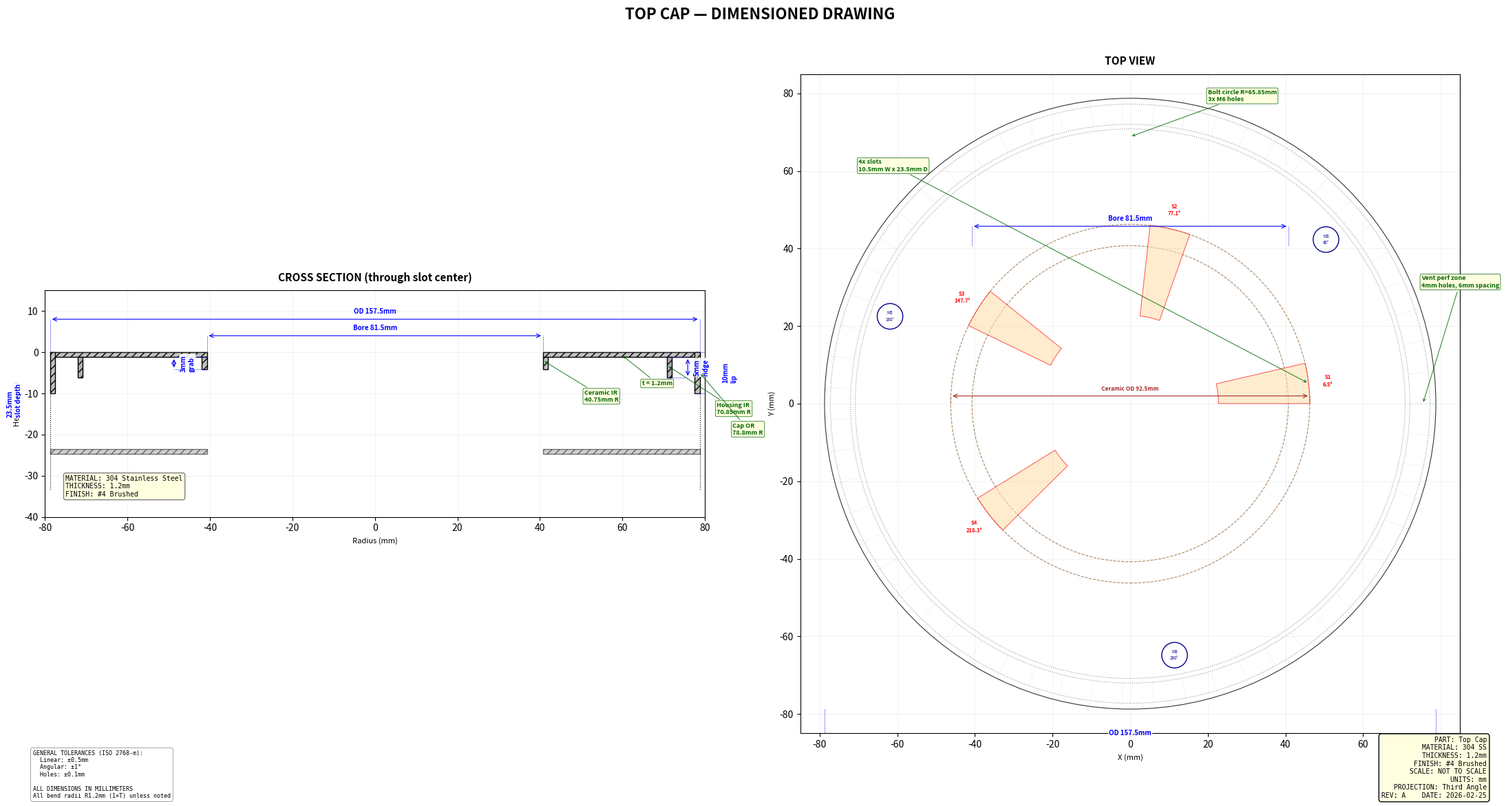
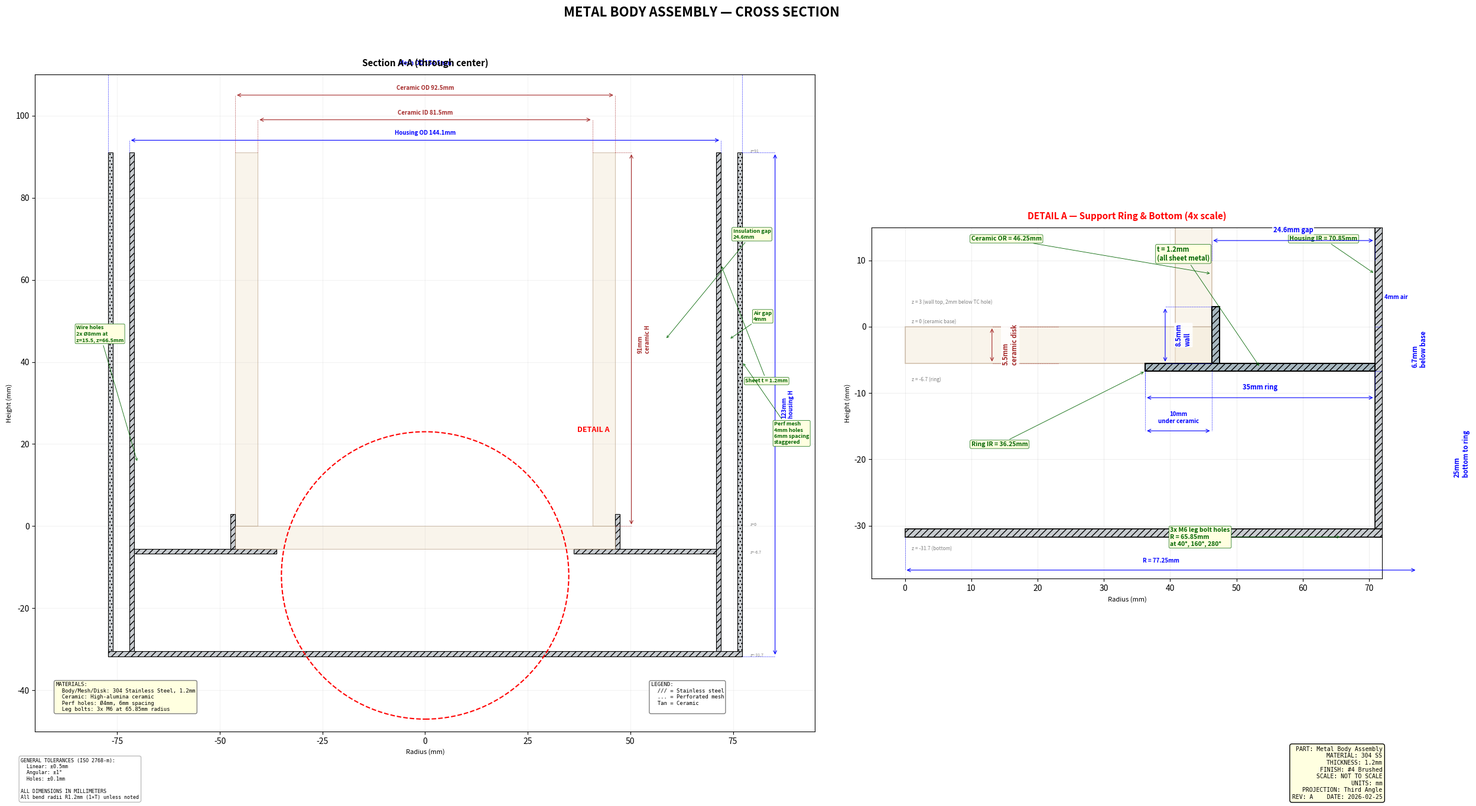

Recreate these plots in Python, in order.
"""
DIMENSIONED TECHNICAL DRAWINGS
- Top Cap: cross-section + top view with all measurements
- Metal Body: cross-section with all layers dimensioned
Outputs PDF files for manufacturer spec sheets.
"""
import matplotlib.pyplot as plt
import matplotlib.patches as patches
from matplotlib.patches import FancyArrowPatch
import numpy as np

# =============================================================================
# ALL DIMENSIONS (matching CAD exactly)
# =============================================================================
# Ceramic
ceramic_od = 92.5
ceramic_id = 81.5
ceramic_outer_r = ceramic_od / 2   # 46.25
ceramic_inner_r = ceramic_id / 2   # 40.75
cylinder_height = 91
disk_thickness = 5.5

# Slots
slot_width = 10.5
slot_depth = 23.5

# Housing
sheet_t = 1.2
insulation_gap = 24.6
housing_inner_r = ceramic_outer_r + insulation_gap  # 70.85
housing_outer_r = housing_inner_r + sheet_t          # 72.05

# Outer mesh
air_gap = 4
mesh_inner_r = housing_outer_r + air_gap   # 76.05
mesh_outer_r = mesh_inner_r + sheet_t       # 77.25

# Cap
cap_outer_r = mesh_outer_r + 1.5   # 64.15
cap_inner_r = ceramic_inner_r       # 40.75

# Heights
lip_z = -(disk_thickness + sheet_t)  # -6.7 — ring sits UNDER ceramic base
housing_bottom_z = lip_z - 25  # -30.5
housing_top_z = cylinder_height  # 91

# Cap features
lip_drop = 10
ceramic_grab_lip = 3
chamber_ridge_drop = 5

# Perforations
perf_hole_r = 2
perf_spacing = 6

# Leg bolt holes
leg_hole_r = housing_inner_r - 5  # 65.85
bolt_hole_size = 6.6

# Support ring
l_ring_inner_r = ceramic_outer_r - 10  # 36.25 — extends 10mm under ceramic
# Retaining wall: up to 2mm below thermocouple hole bottom (hole_bottom=5mm)
hole_bottom_height = 5
ring_wall_top_z = hole_bottom_height - 2  # 3mm

# =============================================================================
# DRAWING HELPERS
# =============================================================================
def dim_h(ax, y, x1, x2, text, offset=3, fontsize=7, color='blue'):
    """Horizontal dimension line with arrows."""
    yo = y + offset
    ax.annotate('', xy=(x1, yo), xytext=(x2, yo),
                arrowprops=dict(arrowstyle='<->', color=color, lw=0.8))
    ax.text((x1 + x2) / 2, yo + 1, text, ha='center', va='bottom',
            fontsize=fontsize, color=color, fontweight='bold',
            bbox=dict(boxstyle='round,pad=0.15', fc='white', ec='none', alpha=0.9))
    # Extension lines
    ax.plot([x1, x1], [y, yo], color=color, lw=0.4, ls='--')
    ax.plot([x2, x2], [y, yo], color=color, lw=0.4, ls='--')

def dim_v(ax, x, y1, y2, text, offset=3, fontsize=7, color='blue'):
    """Vertical dimension line with arrows."""
    xo = x + offset
    ax.annotate('', xy=(xo, y1), xytext=(xo, y2),
                arrowprops=dict(arrowstyle='<->', color=color, lw=0.8))
    ax.text(xo + 1.5, (y1 + y2) / 2, text, ha='left', va='center',
            fontsize=fontsize, color=color, fontweight='bold', rotation=90,
            bbox=dict(boxstyle='round,pad=0.15', fc='white', ec='none', alpha=0.9))
    ax.plot([x, xo], [y1, y1], color=color, lw=0.4, ls='--')
    ax.plot([x, xo], [y2, y2], color=color, lw=0.4, ls='--')

def leader(ax, x, y, tx, ty, text, fontsize=6.5, color='darkgreen'):
    """Leader line with callout text."""
    ax.annotate(text, xy=(x, y), xytext=(tx, ty),
                fontsize=fontsize, color=color, fontweight='bold',
                arrowprops=dict(arrowstyle='->', color=color, lw=0.6),
                bbox=dict(boxstyle='round,pad=0.2', fc='lightyellow', ec=color, lw=0.5))


def draw_title_block(fig, part_name, material="304 SS", thickness="1.2mm",
                     finish="#4 Brushed", scale_text="NOT TO SCALE",
                     rev="A", date="2026-02-25"):
    """Add a professional title block in lower-right of figure."""
    lines = [
        f"PART: {part_name}",
        f"MATERIAL: {material}",
        f"THICKNESS: {thickness}",
        f"FINISH: {finish}",
        f"SCALE: {scale_text}",
        "UNITS: mm",
        "PROJECTION: Third Angle",
        f"REV: {rev}    DATE: {date}",
    ]
    block_text = '\n'.join(lines)
    fig.text(0.98, 0.02, block_text, transform=fig.transFigure,
             fontsize=7, family='monospace', va='bottom', ha='right',
             bbox=dict(boxstyle='round,pad=0.4', fc='lightyellow', ec='black', lw=1.0))


def draw_tolerances_block(fig, has_bends=True):
    """Add general tolerances and units note to figure."""
    tol_text = (
        "GENERAL TOLERANCES (ISO 2768-m):\n"
        "  Linear: \u00b10.5mm\n"
        "  Angular: \u00b11\u00b0\n"
        "  Holes: \u00b10.1mm\n"
        "\n"
        "ALL DIMENSIONS IN MILLIMETERS"
    )
    if has_bends:
        tol_text += "\nAll bend radii R1.2mm (1\u00d7T) unless noted"
    fig.text(0.02, 0.02, tol_text, transform=fig.transFigure,
             fontsize=6, family='monospace', va='bottom', ha='left',
             bbox=dict(boxstyle='round,pad=0.4', fc='white', ec='gray', lw=0.5))


# =============================================================================
# SHEET 1: TOP CAP
# =============================================================================
fig1, (ax_section, ax_top) = plt.subplots(1, 2, figsize=(22, 12))
fig1.suptitle('TOP CAP — DIMENSIONED DRAWING', fontsize=16, fontweight='bold', y=0.98)

# --- View A: Cross Section (side view, cut through slot center) ---
ax = ax_section
ax.set_title('CROSS SECTION (through slot center)', fontsize=11, fontweight='bold', pad=10)
ax.set_aspect('equal')
ax.set_xlim(-80, 80)
ax.set_ylim(-40, 15)
ax.grid(True, alpha=0.15)

z_top = 0  # Reference: top of cap at z=0 for drawing

# Draw the flat cap ring (cross section = two rectangles, left and right)
# Left side
ax.fill([-cap_outer_r, -cap_inner_r, -cap_inner_r, -cap_outer_r],
        [z_top, z_top, z_top - sheet_t, z_top - sheet_t],
        color='#C0C0C0', ec='black', lw=1.0, hatch='///')
# Right side
ax.fill([cap_inner_r, cap_outer_r, cap_outer_r, cap_inner_r],
        [z_top, z_top, z_top - sheet_t, z_top - sheet_t],
        color='#C0C0C0', ec='black', lw=1.0, hatch='///')

# Slot form-fit dip (at slot center, full depth)
slot_dip = -slot_depth
# Left slot dip
ax.fill([-cap_outer_r, -cap_inner_r, -cap_inner_r, -cap_outer_r],
        [slot_dip, slot_dip, slot_dip - sheet_t, slot_dip - sheet_t],
        color='#A0A0A0', ec='black', lw=1.0, hatch='///', alpha=0.5)
# Right slot dip
ax.fill([cap_inner_r, cap_outer_r, cap_outer_r, cap_inner_r],
        [slot_dip, slot_dip, slot_dip - sheet_t, slot_dip - sheet_t],
        color='#A0A0A0', ec='black', lw=1.0, hatch='///', alpha=0.5)

# Outer lip (left)
ax.fill([-cap_outer_r, -cap_outer_r + sheet_t, -cap_outer_r + sheet_t, -cap_outer_r],
        [z_top, z_top, z_top - lip_drop, z_top - lip_drop],
        color='#C0C0C0', ec='black', lw=1.0, hatch='///')
# Outer lip (right)
ax.fill([cap_outer_r - sheet_t, cap_outer_r, cap_outer_r, cap_outer_r - sheet_t],
        [z_top, z_top, z_top - lip_drop, z_top - lip_drop],
        color='#C0C0C0', ec='black', lw=1.0, hatch='///')

# Outer lip at slot (extends deeper)
lip_at_slot = slot_dip - lip_drop
ax.plot([-cap_outer_r, -cap_outer_r], [z_top - lip_drop, lip_at_slot], 'k-', lw=0.8, ls=':')
ax.plot([cap_outer_r, cap_outer_r], [z_top - lip_drop, lip_at_slot], 'k-', lw=0.8, ls=':')

# Inner grab lip (left)
ax.fill([-cap_inner_r - sheet_t, -cap_inner_r, -cap_inner_r, -cap_inner_r - sheet_t],
        [z_top - sheet_t, z_top - sheet_t, z_top - sheet_t - ceramic_grab_lip, z_top - sheet_t - ceramic_grab_lip],
        color='#C0C0C0', ec='black', lw=1.0, hatch='///')
# Inner grab lip (right)
ax.fill([cap_inner_r, cap_inner_r + sheet_t, cap_inner_r + sheet_t, cap_inner_r],
        [z_top - sheet_t, z_top - sheet_t, z_top - sheet_t - ceramic_grab_lip, z_top - sheet_t - ceramic_grab_lip],
        color='#C0C0C0', ec='black', lw=1.0, hatch='///')

# Chamber ridge (left) at housing_inner_r
ridge_x_l = -housing_inner_r
ax.fill([ridge_x_l - sheet_t, ridge_x_l, ridge_x_l, ridge_x_l - sheet_t],
        [z_top - sheet_t, z_top - sheet_t, z_top - sheet_t - chamber_ridge_drop, z_top - sheet_t - chamber_ridge_drop],
        color='#B0B0B0', ec='black', lw=1.0, hatch='///')
# Chamber ridge (right)
ridge_x_r = housing_inner_r
ax.fill([ridge_x_r, ridge_x_r + sheet_t, ridge_x_r + sheet_t, ridge_x_r],
        [z_top - sheet_t, z_top - sheet_t, z_top - sheet_t - chamber_ridge_drop, z_top - sheet_t - chamber_ridge_drop],
        color='#B0B0B0', ec='black', lw=1.0, hatch='///')

# --- DIMENSIONS ---
# Overall diameter
dim_h(ax, z_top, -cap_outer_r, cap_outer_r, f'OD {cap_outer_r*2:.1f}mm', offset=8)

# Inner bore
dim_h(ax, z_top, -cap_inner_r, cap_inner_r, f'Bore {cap_inner_r*2:.1f}mm', offset=4)

# Outer lip drop
dim_v(ax, cap_outer_r, z_top, z_top - lip_drop, f'{lip_drop}mm\nlip', offset=4)

# Inner grab lip
dim_v(ax, -cap_inner_r, z_top - sheet_t, z_top - sheet_t - ceramic_grab_lip,
      f'{ceramic_grab_lip}mm\ngrab', offset=-8)

# Chamber ridge
dim_v(ax, housing_inner_r, z_top - sheet_t, z_top - sheet_t - chamber_ridge_drop,
      f'{chamber_ridge_drop}mm\nridge', offset=5)

# Sheet thickness
leader(ax, (cap_inner_r + cap_outer_r)/2, z_top - sheet_t/2,
       (cap_inner_r + cap_outer_r)/2 + 5, -8, f't = {sheet_t}mm')

# Slot depth
dim_v(ax, -cap_outer_r - 2, z_top, slot_dip, f'{slot_depth}mm\nslot depth', offset=-10)

# Housing inner r callout
leader(ax, ridge_x_r, z_top - sheet_t - 2, ridge_x_r + 12, -15,
       f'Housing IR\n{housing_inner_r}mm R')

# Cap outer r callout
leader(ax, cap_outer_r, z_top - 5, cap_outer_r + 8, -20,
       f'Cap OR\n{cap_outer_r:.1f}mm R')

# Ceramic inner r callout
leader(ax, cap_inner_r, z_top - 2, cap_inner_r + 10, -12,
       f'Ceramic IR\n{cap_inner_r}mm R')

# Material callout
ax.text(-75, -35, 'MATERIAL: 304 Stainless Steel\nTHICKNESS: 1.2mm\nFINISH: #4 Brushed',
        fontsize=7, family='monospace', bbox=dict(boxstyle='round', fc='lightyellow', ec='gray'))

ax.set_xlabel('Radius (mm)', fontsize=8)
ax.set_ylabel('Height (mm)', fontsize=8)

# --- View B: Top View ---
ax = ax_top
ax.set_title('TOP VIEW', fontsize=11, fontweight='bold', pad=10)
ax.set_aspect('equal')
ax.set_xlim(-85, 85)
ax.set_ylim(-85, 85)
ax.grid(True, alpha=0.15)

# Draw concentric circles
for r, label, color, ls in [
    (cap_outer_r, 'Cap outer', '#333', '-'),
    (mesh_outer_r, 'Mesh outer', '#999', ':'),
    (housing_outer_r, 'Housing outer', '#999', ':'),
    (housing_inner_r, 'Housing inner', '#999', ':'),
    (ceramic_outer_r, 'Ceramic outer', '#aa8866', '--'),
    (cap_inner_r, 'Ceramic inner', '#aa8866', '--'),
]:
    circle = plt.Circle((0, 0), r, fill=False, ec=color, lw=0.8, ls=ls)
    ax.add_patch(circle)

# Perforation zone (hatched ring between housing_outer_r and cap_outer_r)
theta = np.linspace(0, 2*np.pi, 100)
# Light shading for vent zone
for t in np.linspace(0, 2*np.pi, 60):
    r1, r2 = housing_outer_r, cap_outer_r
    ax.plot([r1*np.cos(t), r2*np.cos(t)], [r1*np.sin(t), r2*np.sin(t)],
            color='lightblue', lw=0.3, alpha=0.5)

# Draw 4 slots as stadium shapes on the ceramic circle
import math
circumference = math.pi * ceramic_od
gaps = [46.25, 46.25, 46.25, 108.68]
scale_factor = circumference / (sum(gaps) + 4 * slot_width)
slot_positions = []
current_arc = 0
for i in range(4):
    center_arc = current_arc + (slot_width * scale_factor) / 2
    angle = (center_arc / circumference) * 360
    slot_positions.append(angle)
    current_arc += (slot_width + gaps[i]) * scale_factor

slot_arc_half = (slot_width / 2) / ceramic_outer_r * (180 / np.pi)

for i, ang in enumerate(slot_positions):
    ang_rad = np.radians(ang)
    # Draw slot as a wedge on the top view
    a1 = np.radians(ang - slot_arc_half)
    a2 = np.radians(ang + slot_arc_half)
    t_range = np.linspace(a1, a2, 20)
    # Outer arc
    xs_o = ceramic_outer_r * np.cos(t_range)
    ys_o = ceramic_outer_r * np.sin(t_range)
    # Inner arc (slot goes inward by slot_depth)
    inner_slot_r = ceramic_outer_r - slot_depth
    xs_i = inner_slot_r * np.cos(t_range[::-1])
    ys_i = inner_slot_r * np.sin(t_range[::-1])
    ax.fill(np.concatenate([xs_o, xs_i]), np.concatenate([ys_o, ys_i]),
            color='#FFE0B0', ec='red', lw=0.8, alpha=0.6)
    # Label
    lx = (ceramic_outer_r + 5) * np.cos(ang_rad)
    ly = (ceramic_outer_r + 5) * np.sin(ang_rad)
    ax.text(lx, ly, f'S{i+1}\n{ang:.1f}°', fontsize=5.5, ha='center', va='center',
            color='red', fontweight='bold')

# Leg bolt holes
for ang_deg in [40, 160, 280]:
    ang_rad = np.radians(ang_deg)
    hx = leg_hole_r * np.cos(ang_rad)
    hy = leg_hole_r * np.sin(ang_rad)
    hole = plt.Circle((hx, hy), bolt_hole_size / 2, fill=False, ec='darkblue', lw=1.0)
    ax.add_patch(hole)
    ax.text(hx, hy, f'M6\n{ang_deg}°', fontsize=4.5, ha='center', va='center', color='darkblue')

# Dimension: outer diameter
dim_h(ax, -cap_outer_r, -cap_outer_r, cap_outer_r,
      f'OD {cap_outer_r*2:.1f}mm', offset=-8, fontsize=7)

# Dimension: bore
dim_h(ax, cap_inner_r, -cap_inner_r, cap_inner_r,
      f'Bore {cap_inner_r*2:.1f}mm', offset=5, fontsize=7)

# Dimension: ceramic OD
dim_h(ax, 0, -ceramic_outer_r, ceramic_outer_r,
      f'Ceramic OD {ceramic_od}mm', offset=2, fontsize=6, color='brown')

# Bolt circle
leader(ax, leg_hole_r * np.cos(np.radians(90)), leg_hole_r * np.sin(np.radians(90)) + 3,
       20, 78, f'Bolt circle R={leg_hole_r}mm\n3x M6 holes')

# Vent zone
leader(ax, (housing_outer_r + cap_outer_r)/2, 0, 75, 30,
       f'Vent perf zone\n4mm holes, 6mm spacing')

# Slot dimension
leader(ax, ceramic_outer_r * np.cos(np.radians(slot_positions[0])),
       ceramic_outer_r * np.sin(np.radians(slot_positions[0])),
       -70, 60, f'4x slots\n{slot_width}mm W x {slot_depth}mm D')

ax.set_xlabel('X (mm)', fontsize=8)
ax.set_ylabel('Y (mm)', fontsize=8)

draw_title_block(fig1, "Top Cap", thickness="1.2mm")
draw_tolerances_block(fig1, has_bends=True)
fig1.tight_layout(rect=[0, 0.08, 1, 0.95])
fig1.savefig('TopCap_Drawing.pdf', dpi=300, bbox_inches='tight')
print("Saved TopCap_Drawing.pdf")

# =============================================================================
# SHEET 2: METAL BODY CROSS SECTION + L-RING DETAIL
# =============================================================================
fig2 = plt.figure(figsize=(24, 14))
fig2.suptitle('METAL BODY ASSEMBLY — CROSS SECTION', fontsize=16, fontweight='bold', y=0.98)

# Left: full cross section.  Right: zoomed L-ring / bottom detail
ax = fig2.add_axes([0.03, 0.06, 0.55, 0.88])   # main view
ax_det = fig2.add_axes([0.62, 0.06, 0.36, 0.88])  # detail view

# ---- MAIN VIEW (full body) ----
ax.set_title('Section A-A (through center)', fontsize=11, fontweight='bold', pad=10)
ax.set_aspect('equal')
ax.set_xlim(-95, 95)
ax.set_ylim(-50, 110)
ax.grid(True, alpha=0.15)

def draw_body_cross_section(a, lw_scale=1.0):
    """Draw all body cross-section geometry on given axes."""
    lw = 0.8 * lw_scale

    # Ceramic cylinder
    a.fill([-ceramic_outer_r, -ceramic_inner_r, -ceramic_inner_r, -ceramic_outer_r],
           [0, 0, cylinder_height, cylinder_height],
           color='#F5EBD8', ec='#AA8866', lw=lw, alpha=0.5)
    a.fill([ceramic_inner_r, ceramic_outer_r, ceramic_outer_r, ceramic_inner_r],
           [0, 0, cylinder_height, cylinder_height],
           color='#F5EBD8', ec='#AA8866', lw=lw, alpha=0.5)

    # Inner housing
    for sign in [-1, 1]:
        a.fill([sign*housing_inner_r, sign*housing_outer_r, sign*housing_outer_r, sign*housing_inner_r],
               [housing_bottom_z, housing_bottom_z, housing_top_z, housing_top_z],
               color='#C8CCD0', ec='black', lw=lw, hatch='///')

    # Outer mesh
    for sign in [-1, 1]:
        a.fill([sign*mesh_inner_r, sign*mesh_outer_r, sign*mesh_outer_r, sign*mesh_inner_r],
               [housing_bottom_z, housing_bottom_z, housing_top_z, housing_top_z],
               color='#D0D4D8', ec='black', lw=lw, hatch='...')

    # Support ring — flat shelf under ceramic
    for sign in [-1, 1]:
        a.fill([sign*l_ring_inner_r, sign*housing_inner_r, sign*housing_inner_r, sign*l_ring_inner_r],
               [lip_z, lip_z, lip_z + sheet_t, lip_z + sheet_t],
               color='#C8CCD0', ec='black', lw=lw, hatch='///')

    # Retaining wall — holds ceramic in place
    for sign in [-1, 1]:
        a.fill([sign*ceramic_outer_r, sign*(ceramic_outer_r + sheet_t),
                sign*(ceramic_outer_r + sheet_t), sign*ceramic_outer_r],
               [lip_z + sheet_t, lip_z + sheet_t, ring_wall_top_z, ring_wall_top_z],
               color='#C8CCD0', ec='black', lw=lw, hatch='///')

    # Bottom disk
    a.fill([-mesh_outer_r, mesh_outer_r, mesh_outer_r, -mesh_outer_r],
           [housing_bottom_z, housing_bottom_z, housing_bottom_z + sheet_t, housing_bottom_z + sheet_t],
           color='#C8CCD0', ec='black', lw=lw, hatch='///')

    # Ceramic base disk
    a.fill([-ceramic_outer_r, ceramic_outer_r, ceramic_outer_r, -ceramic_outer_r],
           [-disk_thickness, -disk_thickness, 0, 0],
           color='#F5EBD8', ec='#AA8866', lw=lw, alpha=0.5)

# Draw on main view
draw_body_cross_section(ax)

# --- MAIN VIEW DIMENSIONS ---
# Radial dimensions (top)
dim_h(ax, housing_top_z, -ceramic_outer_r, ceramic_outer_r,
      f'Ceramic OD {ceramic_od}mm', offset=14, color='brown')
dim_h(ax, housing_top_z, -ceramic_inner_r, ceramic_inner_r,
      f'Ceramic ID {ceramic_id}mm', offset=8, color='brown')
dim_h(ax, housing_top_z, -housing_outer_r, housing_outer_r,
      f'Housing OD {housing_outer_r*2:.1f}mm', offset=3)
dim_h(ax, housing_top_z, -mesh_outer_r, mesh_outer_r,
      f'Mesh OD {mesh_outer_r*2:.1f}mm', offset=20)

# Vertical dimensions (right side)
dim_v(ax, mesh_outer_r, housing_bottom_z, housing_top_z,
      f'{housing_top_z - housing_bottom_z:.0f}mm\nhousing H', offset=8)
dim_v(ax, ceramic_outer_r, 0, cylinder_height,
      f'{cylinder_height}mm\nceramic H', offset=4, color='brown')

# Gap dimensions
leader(ax, (ceramic_outer_r + housing_inner_r) / 2, cylinder_height / 2,
       75, 70, f'Insulation gap\n{insulation_gap}mm')
leader(ax, (housing_outer_r + mesh_inner_r) / 2, cylinder_height / 2,
       80, 50, f'Air gap\n{air_gap}mm')
leader(ax, housing_outer_r, cylinder_height * 0.7,
       78, 35, f'Sheet t = {sheet_t}mm')

# Wire holes
leader(ax, -housing_outer_r + 2, 15.5,
       -85, 45, f'Wire holes\n2x Ø8mm at\nz=15.5, z=66.5mm')

# Perf pattern
leader(ax, mesh_outer_r, 40,
       85, 20, f'Perf mesh\n4mm holes\n6mm spacing\nstaggered')

# Z callouts
ax.text(mesh_outer_r + 2, housing_top_z, f'z={housing_top_z}', fontsize=5, color='gray')
ax.text(mesh_outer_r + 2, housing_bottom_z, f'z={housing_bottom_z}', fontsize=5, color='gray')
ax.text(mesh_outer_r + 2, 0, 'z=0', fontsize=5, color='gray')
ax.text(mesh_outer_r + 2, lip_z, f'z={lip_z}', fontsize=5, color='gray')

# Detail callout circle on main view (around L-ring/bottom area)
detail_cx, detail_cy, detail_r = 0, -12, 35
circle_call = plt.Circle((detail_cx, detail_cy), detail_r,
                          fill=False, ec='red', lw=1.5, ls='--')
ax.add_patch(circle_call)
ax.text(detail_cx + detail_r + 2, detail_cy + detail_r,
        'DETAIL A', fontsize=9, color='red', fontweight='bold')

ax.set_xlabel('Radius (mm)', fontsize=8)
ax.set_ylabel('Height (mm)', fontsize=8)

# ---- DETAIL VIEW (zoomed L-ring / bottom) ----
ax_det.set_title('DETAIL A — Support Ring & Bottom (4x scale)', fontsize=11,
                 fontweight='bold', pad=10, color='red')
ax_det.set_aspect('equal')
# Zoom to show from just inside ceramic to just outside mesh, z from -35 to 15
ax_det.set_xlim(-5, 72)
ax_det.set_ylim(-38, 15)
ax_det.grid(True, alpha=0.2)

# Redraw geometry on detail view (right-half only for clarity)
# Ceramic cylinder wall (right side, clipped to zoom range)
ax_det.fill([ceramic_inner_r, ceramic_outer_r, ceramic_outer_r, ceramic_inner_r],
            [-5.5, -5.5, 15, 15],
            color='#F5EBD8', ec='#AA8866', lw=1.2, alpha=0.5)

# Ceramic base disk (right half)
ax_det.fill([0, ceramic_outer_r, ceramic_outer_r, 0],
            [-disk_thickness, -disk_thickness, 0, 0],
            color='#F5EBD8', ec='#AA8866', lw=1.2, alpha=0.5)

# Inner housing (right side, clipped)
ax_det.fill([housing_inner_r, housing_outer_r, housing_outer_r, housing_inner_r],
            [housing_bottom_z, housing_bottom_z, 15, 15],
            color='#C8CCD0', ec='black', lw=1.2, hatch='///')

# Outer mesh (right side, clipped)
ax_det.fill([mesh_inner_r, mesh_outer_r, mesh_outer_r, mesh_inner_r],
            [housing_bottom_z, housing_bottom_z, 15, 15],
            color='#D0D4D8', ec='black', lw=1.2, hatch='...')

# Support ring shelf (right side) — extends 10mm under ceramic
ax_det.fill([l_ring_inner_r, housing_inner_r, housing_inner_r, l_ring_inner_r],
            [lip_z, lip_z, lip_z + sheet_t, lip_z + sheet_t],
            color='#A8B8C0', ec='black', lw=1.5, hatch='///')

# Retaining wall (right side) — holds ceramic laterally
ax_det.fill([ceramic_outer_r, ceramic_outer_r + sheet_t,
             ceramic_outer_r + sheet_t, ceramic_outer_r],
            [lip_z + sheet_t, lip_z + sheet_t, ring_wall_top_z, ring_wall_top_z],
            color='#A8B8C0', ec='black', lw=1.5, hatch='///')

# Bottom disk (right half)
ax_det.fill([0, mesh_outer_r, mesh_outer_r, 0],
            [housing_bottom_z, housing_bottom_z, housing_bottom_z + sheet_t, housing_bottom_z + sheet_t],
            color='#C8CCD0', ec='black', lw=1.2, hatch='///')

# --- DETAIL DIMENSIONS ---
# Support ring total width
ring_width = housing_inner_r - l_ring_inner_r  # 20mm total
under_ceramic = ceramic_outer_r - l_ring_inner_r  # 10mm under ceramic
dim_h(ax_det, lip_z, l_ring_inner_r, housing_inner_r,
      f'{ring_width:.0f}mm ring', offset=-4, fontsize=8)

# 10mm under ceramic callout
dim_h(ax_det, lip_z, l_ring_inner_r, ceramic_outer_r,
      f'{under_ceramic:.0f}mm\nunder ceramic', offset=-9, fontsize=7)

# Retaining wall height
wall_bottom_z = lip_z + sheet_t
dim_v(ax_det, ceramic_outer_r, wall_bottom_z, ring_wall_top_z,
      f'{ring_wall_top_z - wall_bottom_z:.1f}mm\nwall', offset=-7, fontsize=8)

# Ring depth below ceramic base
dim_v(ax_det, housing_inner_r, lip_z, 0,
      f'{abs(lip_z)}mm\nbelow base', offset=4, fontsize=8)

# Ceramic base disk thickness
dim_v(ax_det, ceramic_outer_r / 2, -disk_thickness, 0,
      f'{disk_thickness}mm\nceramic disk', offset=-10, fontsize=8, color='brown')

# Bottom disk to ring
dim_v(ax_det, mesh_outer_r, housing_bottom_z, lip_z,
      f'25mm\nbottom to ring', offset=4, fontsize=8)

# Sheet thickness on ring
leader(ax_det, (l_ring_inner_r + housing_inner_r)/2, lip_z + sheet_t/2,
       38, 10, f't = {sheet_t}mm\n(all sheet metal)', fontsize=8)

# Radii callouts
leader(ax_det, l_ring_inner_r, lip_z, 10, -18,
       f'Ring IR = {l_ring_inner_r}mm', fontsize=7.5)
leader(ax_det, ceramic_outer_r, 8, 10, 13,
       f'Ceramic OR = {ceramic_outer_r}mm', fontsize=7.5)
leader(ax_det, housing_inner_r, 8, 58, 13,
       f'Housing IR = {housing_inner_r}mm', fontsize=7.5)
leader(ax_det, mesh_outer_r, housing_bottom_z + 3, 66, -15,
       f'Mesh OR = {mesh_outer_r}mm', fontsize=7.5)

# Insulation gap in detail
dim_h(ax_det, 10, ceramic_outer_r, housing_inner_r,
      f'{insulation_gap}mm gap', offset=3, fontsize=8)

# Air gap in detail
dim_h(ax_det, 7, housing_outer_r, mesh_inner_r,
      f'{air_gap}mm air', offset=-4, fontsize=7)

# Bottom disk radius
dim_h(ax_det, housing_bottom_z, 0, mesh_outer_r,
      f'R = {mesh_outer_r}mm', offset=-5, fontsize=7)

# Bolt holes callout
leader(ax_det, leg_hole_r, housing_bottom_z,
       40, -33, f'3x M6 leg bolt holes\nR = {leg_hole_r}mm\nat 40°, 160°, 280°', fontsize=7.5)

# Z reference labels
ax_det.text(1, 0.5, 'z = 0 (ceramic base)', fontsize=6, color='gray', style='italic')
ax_det.text(1, lip_z - 1.5, f'z = {lip_z} (ring)', fontsize=6, color='gray', style='italic')
ax_det.text(1, housing_bottom_z - 2, f'z = {housing_bottom_z} (bottom)', fontsize=6, color='gray', style='italic')
ax_det.text(1, ring_wall_top_z + 0.5, f'z = {ring_wall_top_z} (wall top, 2mm below TC hole)', fontsize=6, color='gray', style='italic')

ax_det.set_xlabel('Radius (mm)', fontsize=8)
ax_det.set_ylabel('Height (mm)', fontsize=8)

# Material / legend box below main view
ax.text(-90, -45, (
    'MATERIALS:\n'
    '  Body/Mesh/Disk: 304 Stainless Steel, 1.2mm\n'
    '  Ceramic: High-alumina ceramic\n'
    f'  Perf holes: Ø{perf_hole_r*2}mm, {perf_spacing}mm spacing\n'
    f'  Leg bolts: 3x M6 at {leg_hole_r}mm radius'
), fontsize=6.5, family='monospace',
   bbox=dict(boxstyle='round', fc='lightyellow', ec='gray'))

ax.text(55, -45, (
    'LEGEND:\n'
    '  /// = Stainless steel\n'
    '  ... = Perforated mesh\n'
    '  Tan = Ceramic\n'
), fontsize=6.5, family='monospace',
   bbox=dict(boxstyle='round', fc='white', ec='gray'))

draw_title_block(fig2, "Metal Body Assembly", thickness="1.2mm")
draw_tolerances_block(fig2, has_bends=True)
fig2.savefig('MetalBody_Drawing.pdf', dpi=300, bbox_inches='tight')
print("Saved MetalBody_Drawing.pdf")

plt.show()
print("\nDone! Two PDF drawing sheets saved:")
print("  1. TopCap_Drawing.pdf")
print("  2. MetalBody_Drawing.pdf")
